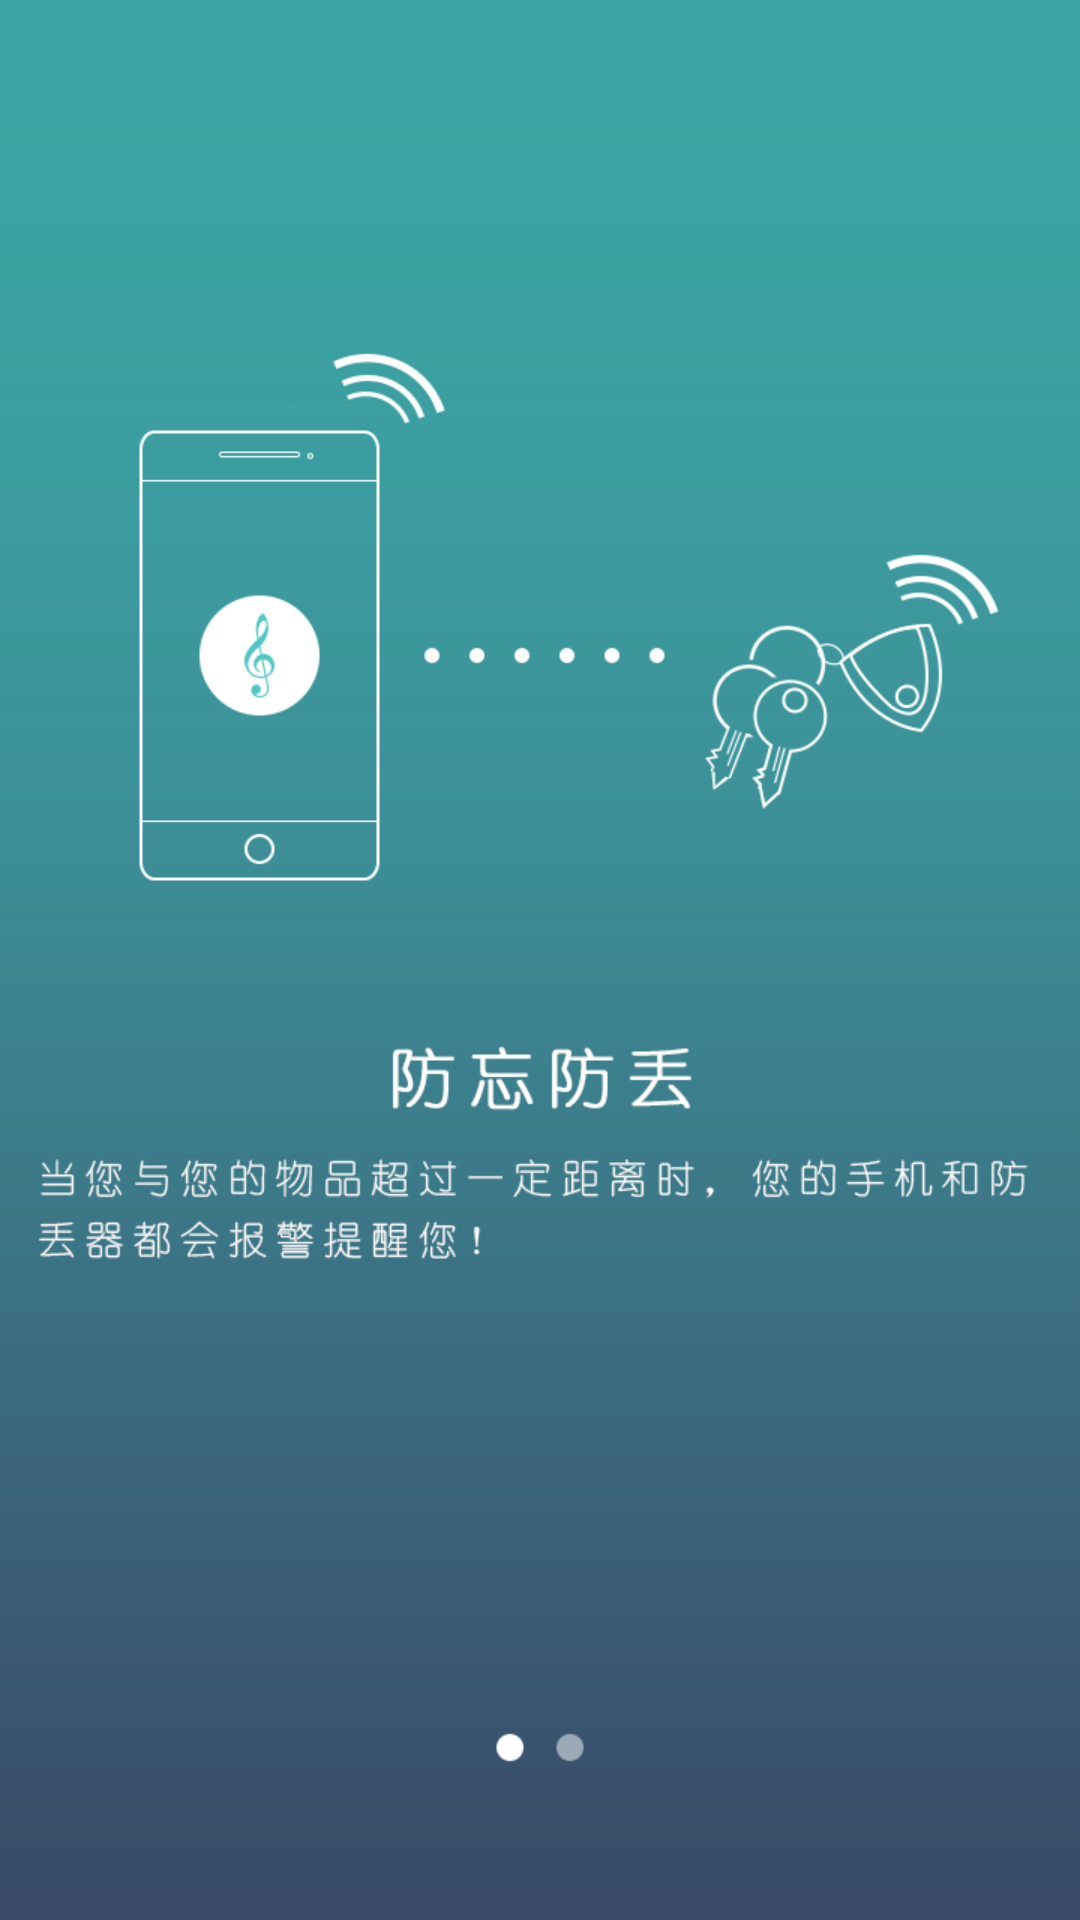

Here is an Android app screen rendered from its layout file. Give the layout XML and the strings, colors and styles it references.
<!-- AndroidManifest.xml: application theme AppTheme -->
<!-- res/layout/what_new_one.xml -->
<?xml version="1.0" encoding="utf-8"?>
<RelativeLayout xmlns:android="http://schemas.android.com/apk/res/android"
    android:layout_width="fill_parent"
    android:layout_height="fill_parent"
    android:background="#52c8c7"
    android:layout_gravity="center_horizontal"
    >
    <ImageView
        android:layout_width="match_parent"
        android:layout_height="match_parent"
        android:layout_centerInParent="true"
        android:adjustViewBounds="false"
        android:focusable="true"
        android:scaleType="fitXY"
        android:src="@drawable/one" />


</RelativeLayout>
<!-- resources referenced by this layout -->
<resources>
  <!-- drawable one: png bitmap (drawable-hdpi, 56713 bytes) -->
  <style name="AppTheme" parent="Theme.AppCompat.Light.DarkActionBar">
          
      </style>
</resources>
